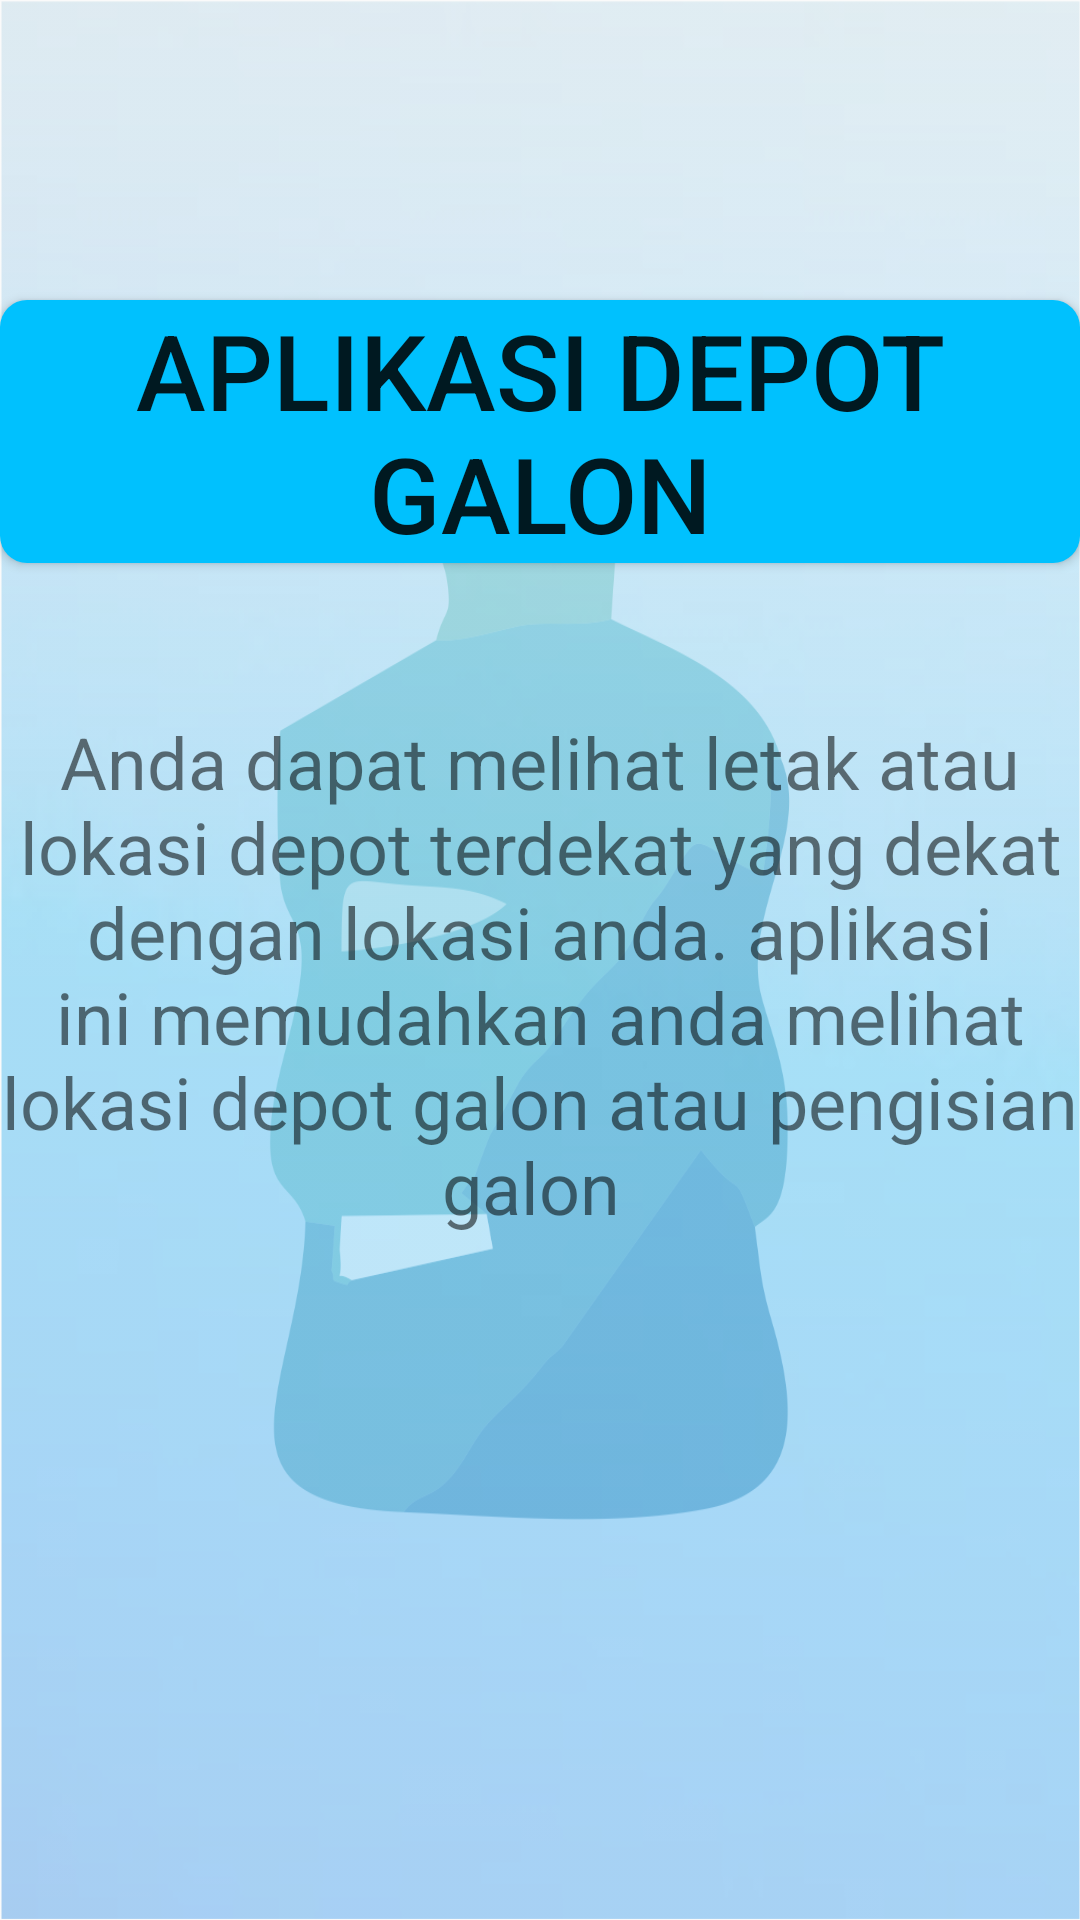

Layout XML and referenced resources for this Android screen:
<!-- AndroidManifest.xml: application theme AppTheme -->
<!-- res/layout/activity_about.xml -->
<?xml version="1.0" encoding="utf-8"?>
<RelativeLayout xmlns:android="http://schemas.android.com/apk/res/android"
    xmlns:app="http://schemas.android.com/apk/res-auto"
    xmlns:tools="http://schemas.android.com/tools"
    android:layout_width="match_parent"
    android:layout_height="match_parent"
    android:background="@drawable/d"
    tools:context="tugas.besar.tugasku.About">

    <LinearLayout
        android:layout_width="match_parent"
        android:layout_height="match_parent"
        android:orientation="vertical"
        android:gravity="center_horizontal">

        <Button
            android:id="@+id/button"
            android:layout_width="wrap_content"
            android:layout_height="wrap_content"
            android:text="aplikasi depot galon"
            android:textSize="35dp"
            android:background="@drawable/bg_map"
            android:layout_marginTop="100dp"/>

        <TextView
            android:id="@+id/textView2"
            android:layout_width="match_parent"
            android:layout_height="match_parent"
            android:textAlignment="center"
            android:text="Anda dapat melihat letak atau lokasi depot terdekat yang dekat dengan lokasi anda. aplikasi ini memudahkan anda melihat lokasi depot galon atau pengisian galon "
            android:layout_marginTop="50dp"
            android:textSize="24dp"/>

    </LinearLayout>
</RelativeLayout>
<!-- resources referenced by this layout -->
<resources>
  <!-- drawable bg_map (drawable) -->
  <?xml version="1.0" encoding="utf-8"?>
  <shape xmlns:android="http://schemas.android.com/apk/res/android">
  
      <solid android:color="@color/colorbg"/>
       <corners android:radius="9dp"/>
  </shape>
  <!-- drawable d: png bitmap (drawable, 128843 bytes) -->
  <style name="AppTheme" parent="Theme.AppCompat.Light.NoActionBar">
          
          <item name="colorPrimary">@color/colorPrimary</item>
          <item name="colorPrimaryDark">@color/colorPrimaryDark</item>
          <item name="colorAccent">@color/colorAccent</item>
      </style>
  <color name="colorbg">#00c1fe</color>
  <color name="colorPrimary">#3F51B5</color>
  <color name="colorPrimaryDark">#303F9F</color>
  <color name="colorAccent">#545657</color>
</resources>
